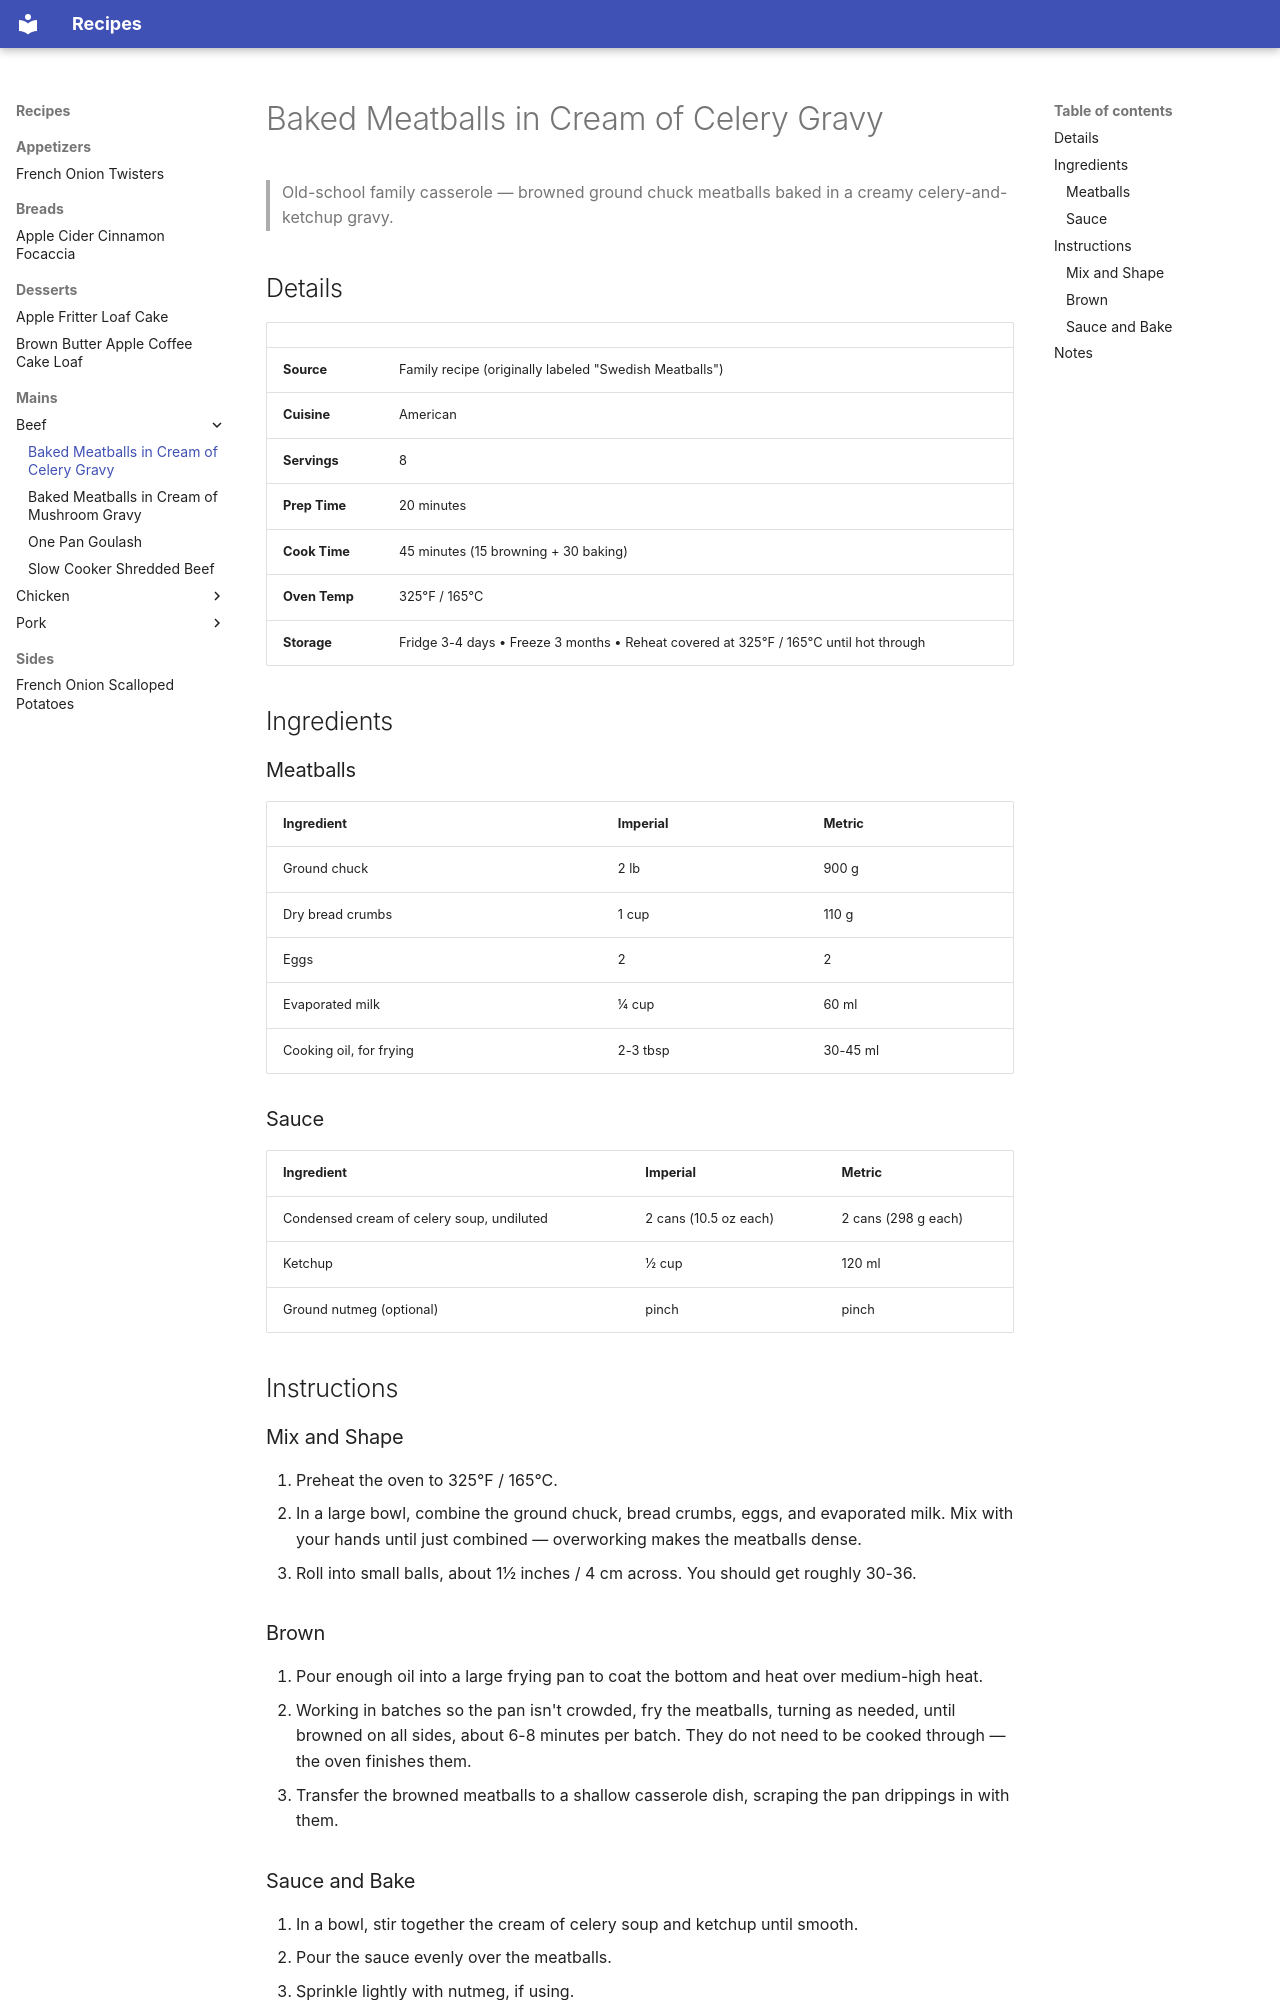

repository: jamesmandrews/recipe-collection · page: mains/beef/baked-meatballs-cream-of-celery/index.html · generator: mkdocs

# Baked Meatballs in Cream of Celery Gravy

> Old-school family casserole — browned ground chuck meatballs baked in a creamy celery-and-ketchup gravy.

## Details

| | |
|-----|-----|
| **Source** | Family recipe (originally labeled "Swedish Meatballs") |
| **Cuisine** | American |
| **Servings** | 8 |
| **Prep Time** | 20 minutes |
| **Cook Time** | 45 minutes (15 browning + 30 baking) |
| **Oven Temp** | 325°F / 165°C |
| **Storage** | Fridge 3-4 days • Freeze 3 months • Reheat covered at 325°F / 165°C until hot through |

## Ingredients

### Meatballs
| Ingredient | Imperial | Metric |
|------------|----------|--------|
| Ground chuck | 2 lb | 900 g |
| Dry bread crumbs | 1 cup | 110 g |
| Eggs | 2 | 2 |
| Evaporated milk | ¼ cup | 60 ml |
| Cooking oil, for frying | 2-3 tbsp | 30-45 ml |

### Sauce
| Ingredient | Imperial | Metric |
|------------|----------|--------|
| Condensed cream of celery soup, undiluted | 2 cans (10.5 oz each) | 2 cans (298 g each) |
| Ketchup | ½ cup | 120 ml |
| Ground nutmeg (optional) | pinch | pinch |

## Instructions

### Mix and Shape
1. Preheat the oven to 325°F / 165°C.
2. In a large bowl, combine the ground chuck, bread crumbs, eggs, and evaporated milk. Mix with your hands until just combined — overworking makes the meatballs dense.
3. Roll into small balls, about 1½ inches / 4 cm across. You should get roughly 30-36.

### Brown
1. Pour enough oil into a large frying pan to coat the bottom and heat over medium-high heat.
2. Working in batches so the pan isn't crowded, fry the meatballs, turning as needed, until browned on all sides, about 6-8 minutes per batch. They do not need to be cooked through — the oven finishes them.
3. Transfer the browned meatballs to a shallow casserole dish, scraping the pan drippings in with them.

### Sauce and Bake
1. In a bowl, stir together the cream of celery soup and ketchup until smooth.
2. Pour the sauce evenly over the meatballs.
3. Sprinkle lightly with nutmeg, if using.
4. Cover with a lid or foil and bake for 30 minutes, until bubbling and the meatballs are cooked through (160°F / 71°C internal).
